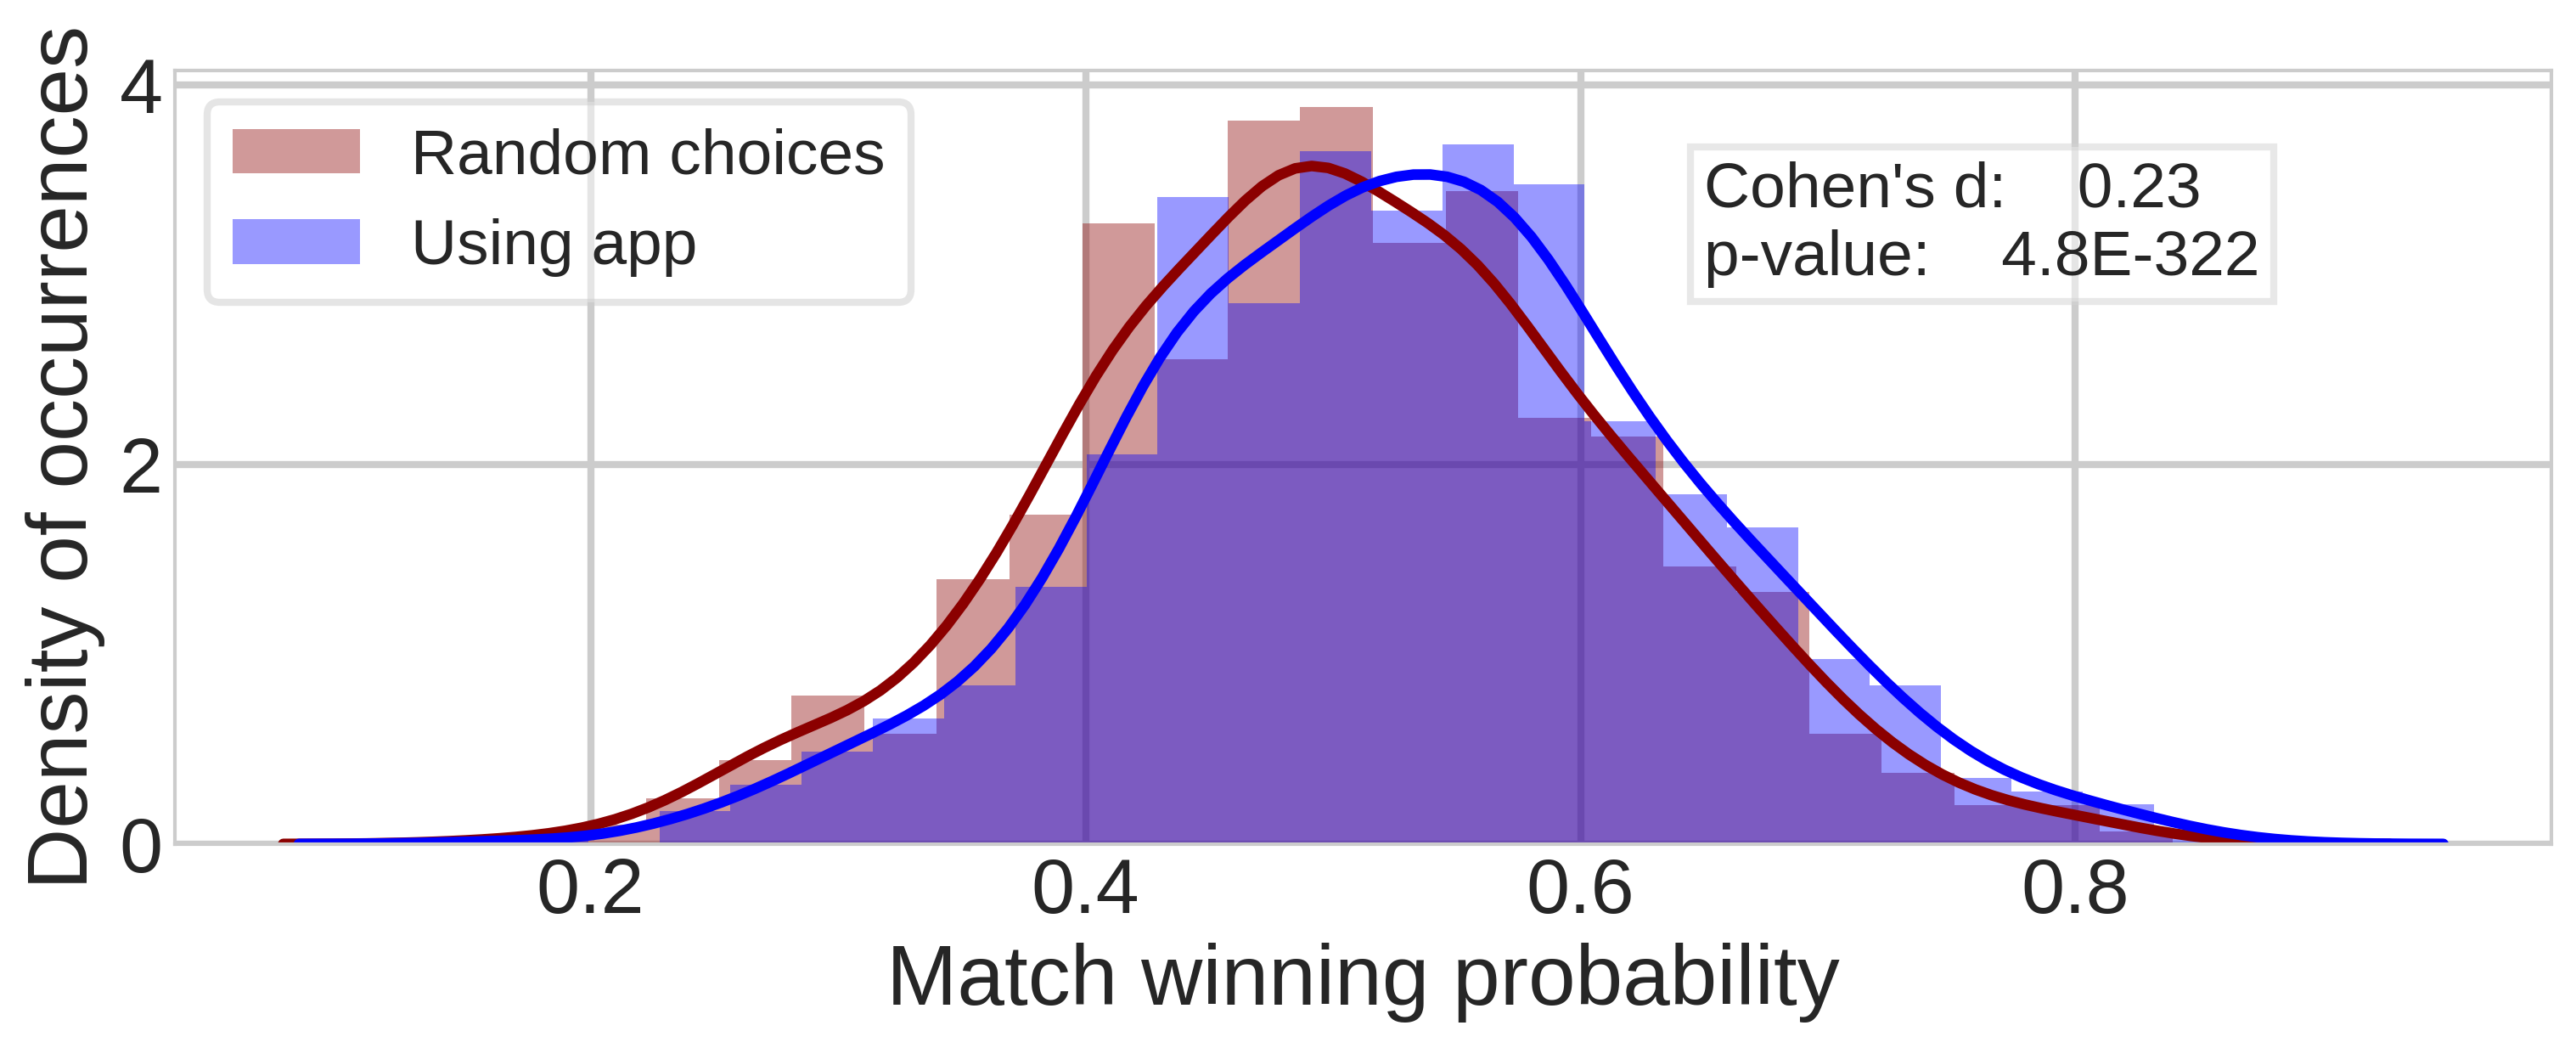

The file beside this chart, header and first rows:
, round_0, round_1, round_2, round_3, round_4, ranks, score_0, score_1, score_2, score_3, score_4
0, 0.4944, 0.5001, 0.5148, 0.5171, 0.5262, 11.0, -9.0, -4.5, -2.667, 0.5, 10.0
1, 0.5638, 0.5559, 0.5648, 0.565, 0.5682, 40.0, 12.6, 8.25, 13.67, 15.0, 19.0
2, 0.5722, 0.5829, 0.5933, 0.6005, 0.6148, 1.0, 12.6, 15.25, 20.0, 25.0, 30.0
3, 0.4409, 0.4454, 0.4611, 0.4614, 0.483, 1.0, -13.8, -10.0, -10.0, -10.0, 0.0
4, 0.4773, 0.4782, 0.4922, 0.5017, 0.5202, 2.0, -6.2, -12.5, -6.333, -9.5, 0.0
5, 0.4311, 0.4314, 0.4397, 0.4506, 0.4589, 10.0, -16.4, -15.0, -13.33, -10.0, -1.0
6, 0.5945, 0.5963, 0.6028, 0.6006, 0.602, 44.0, 22.0, 20.25, 19.67, 20.5, 20.0
7, 0.5896, 0.5996, 0.6114, 0.6103, 0.6194, 7.0, 15.4, 18.75, 27.33, 25.5, 30.0
8, 0.5764, 0.5814, 0.5945, 0.5863, 0.5993, 9.0, 15.0, 20.75, 18.33, 21.0, 21.0
9, 0.3767, 0.3788, 0.3981, 0.3973, 0.4073, 9.0, -25.0, -23.75, -18.33, -17.0, -12.0
10, 0.5165, 0.5182, 0.5432, 0.5438, 0.5548, 1.0, 2.6, 2.5, 6.667, 5.0, 10.0
11, 0.4962, 0.4994, 0.5206, 0.5163, 0.5185, 27.0, -0.6, 1.5, 8.667, 13.0, 10.0
12, 0.6201, 0.6323, 0.6411, 0.6353, 0.6662, 2.0, 28.8, 31.0, 28.0, 26.5, 32.0
13, 0.4049, 0.3996, 0.4242, 0.4215, 0.4363, 17.0, -19.4, -24.0, -12.67, -5.5, -1.0
14, 0.2729, 0.2742, 0.2831, 0.2855, 0.2975, 9.0, -41.8, -43.75, -41.33, -42.0, -42.0
15, 0.3455, 0.3415, 0.3588, 0.3623, 0.3867, 6.0, -22.0, -24.75, -18.67, -17.0, -12.0
16, 0.5446, 0.5386, 0.5674, 0.5676, 0.5862, 13.0, 12.0, 15.0, 20.33, 25.0, 30.0
17, 0.538, 0.536, 0.5537, 0.5667, 0.5714, 13.0, 10.0, 15.5, 26.0, 31.0, 36.0
18, 0.5527, 0.5556, 0.5677, 0.5587, 0.5681, 13.0, 10.6, 9.0, 13.0, 10.0, 10.0
19, 0.5647, 0.566, 0.5736, 0.5684, 0.5736, 34.0, 7.6, 6.75, 8.667, 11.5, 11.0
20, 0.4374, 0.4353, 0.4415, 0.4432, 0.4565, 10.0, -10.2, -14.75, -12.0, -12.5, -4.0
21, 0.4308, 0.4373, 0.4441, 0.4434, 0.4456, 32.0, -21.8, -20.25, -14.33, -16.0, -11.0
22, 0.6465, 0.6367, 0.6489, 0.6515, 0.6659, 26.0, 25.8, 26.75, 28.33, 31.5, 32.0
23, 0.699, 0.6943, 0.7081, 0.7034, 0.7207, 18.0, 36.0, 36.75, 38.67, 41.5, 51.0
24, 0.6208, 0.6124, 0.6277, 0.6227, 0.6269, 48.0, 16.2, 6.25, 10.67, 7.0, 3.0
25, 0.3932, 0.4023, 0.4105, 0.4136, 0.4332, 2.0, -14.8, -16.0, -15.0, -16.5, -11.0
26, 0.4827, 0.4845, 0.492, 0.5017, 0.5173, 1.0, 0.0, 0.0, 0.0, 5.0, 10.0
27, 0.747, 0.7428, 0.7471, 0.7356, 0.7486, 52.0, 42.4, 42.25, 42.0, 42.0, 42.0
28, 0.5026, 0.4958, 0.5012, 0.5028, 0.5152, 33.0, 0.0, 2.5, 9.667, 10.0, 20.0
29, 0.4633, 0.4611, 0.4746, 0.4738, 0.4859, 16.0, -1.8, -4.75, 0.3333, -3.0, 5.0
30, 0.6122, 0.6108, 0.6192, 0.621, 0.6211, 27.0, 19.4, 14.25, 15.67, 13.0, 13.0
31, 0.4468, 0.442, 0.4572, 0.4648, 0.4663, 17.0, -12.0, -19.25, -16.33, -14.5, -10.0
32, 0.6557, 0.6601, 0.6804, 0.689, 0.7077, 1.0, 27.2, 19.5, 26.0, 28.0, 33.0
33, 0.4167, 0.4213, 0.4339, 0.4413, 0.4498, 2.0, -16.6, -15.0, -16.33, -9.5, 0.0
34, 0.478, 0.4742, 0.4798, 0.4813, 0.4814, 45.0, -6.2, -10.25, -6.667, -10.0, -10.0
35, 0.4969, 0.5022, 0.5125, 0.5108, 0.5137, 31.0, -4.6, -3.25, 1.0, 7.0, 16.0
36, 0.6311, 0.6336, 0.6478, 0.6488, 0.6657, 12.0, 19.6, 19.0, 22.0, 22.0, 32.0
37, 0.4166, 0.4108, 0.4224, 0.4133, 0.4199, 51.0, -12.8, -13.75, -8.333, -12.0, -12.0
38, 0.4252, 0.4219, 0.4295, 0.4345, 0.4347, 42.0, -19.2, -21.75, -22.33, -19.0, -19.0
39, 0.5428, 0.5404, 0.5537, 0.5379, 0.5593, 26.0, 2.6, 0.25, 10.33, 5.0, 10.0
40, 0.5171, 0.5173, 0.5268, 0.531, 0.5591, 9.0, 3.6, 9.25, 12.0, 18.5, 28.0
41, 0.3584, 0.356, 0.3732, 0.3687, 0.3723, 29.0, -26.6, -29.5, -26.33, -25.0, -30.0
42, 0.5923, 0.5998, 0.6182, 0.6151, 0.6291, 4.0, 10.8, 10.75, 17.33, 16.0, 21.0
43, 0.3003, 0.302, 0.3223, 0.318, 0.3353, 9.0, -33.8, -30.0, -23.0, -23.0, -13.0
44, 0.5257, 0.5317, 0.5538, 0.5551, 0.5634, 3.0, 7.6, 14.75, 20.0, 20.5, 21.0
45, 0.4238, 0.4145, 0.429, 0.4317, 0.4344, 37.0, -19.0, -20.75, -14.0, -10.5, -11.0
46, 0.4061, 0.4034, 0.4322, 0.4445, 0.4647, 4.0, -13.4, -20.5, -10.67, -6.0, -1.0
47, 0.4974, 0.5077, 0.5237, 0.5249, 0.5284, 3.0, 3.6, 7.25, 13.0, 14.5, 19.0
48, 0.4156, 0.4152, 0.4253, 0.4318, 0.4318, 16.0, -22.2, -27.75, -30.0, -30.0, -30.0
49, 0.6725, 0.6623, 0.6795, 0.6752, 0.6858, 39.0, 34.6, 36.25, 44.0, 41.0, 41.0
50, 0.4645, 0.4625, 0.4724, 0.4749, 0.4881, 24.0, -2.4, -2.75, 0.0, 0.5, 10.0
51, 0.3542, 0.3549, 0.365, 0.3665, 0.3756, 3.0, -24.0, -24.75, -19.0, -22.5, -22.0
52, 0.431, 0.425, 0.4354, 0.442, 0.4642, 8.0, -6.6, -6.0, -2.0, -2.0, 8.0
53, 0.4768, 0.4668, 0.477, 0.4683, 0.4877, 40.0, -5.6, -13.75, -12.33, -18.5, -18.0
54, 0.3555, 0.3596, 0.369, 0.367, 0.3811, 14.0, -27.0, -28.5, -27.67, -26.0, -21.0
55, 0.6888, 0.6843, 0.6977, 0.7202, 0.7446, 2.0, 32.0, 34.25, 38.33, 42.0, 52.0
56, 0.5503, 0.5628, 0.5789, 0.5726, 0.5765, 17.0, 3.4, 8.25, 17.33, 11.0, 11.0
57, 0.701, 0.7069, 0.7132, 0.7123, 0.7333, 1.0, 34.0, 34.75, 38.67, 42.0, 52.0
58, 0.3869, 0.3825, 0.397, 0.3988, 0.409, 7.0, -19.2, -23.5, -14.67, -16.0, -11.0
59, 0.5496, 0.5543, 0.5687, 0.5777, 0.6004, 2.0, 10.2, 8.0, 10.33, 10.0, 20.0
... 940 more rows
